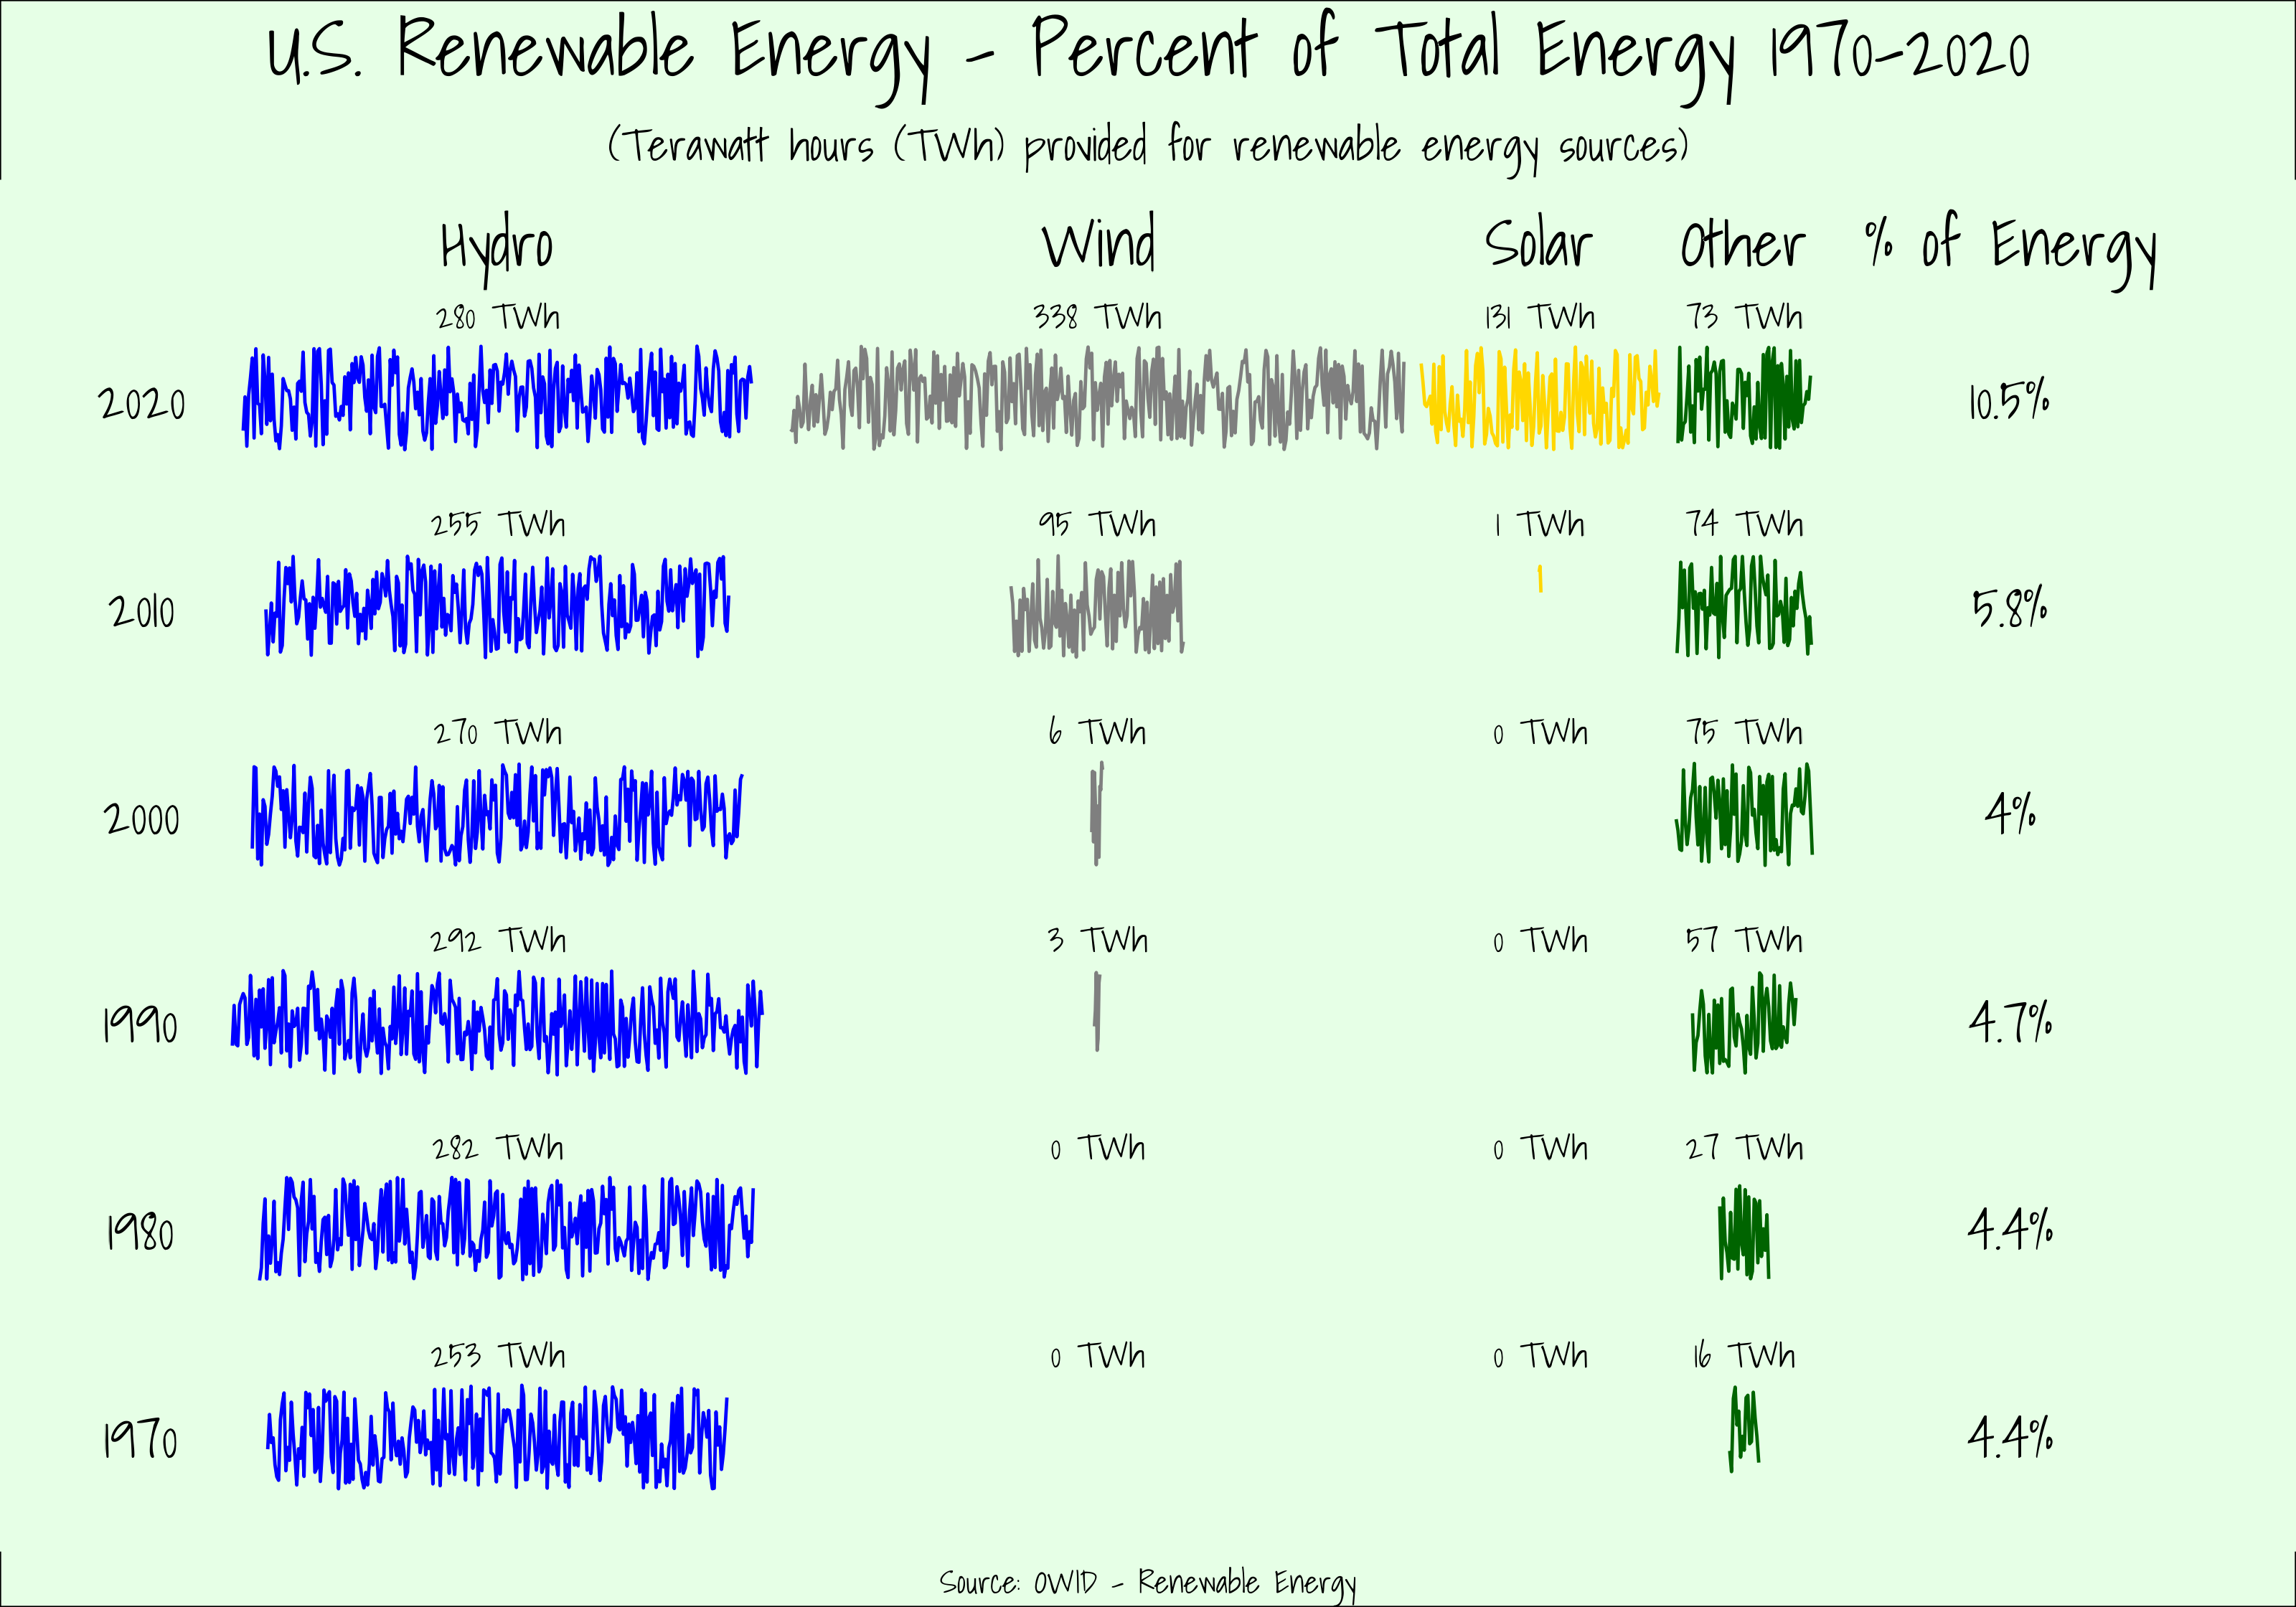

Reproduce this figure in R.
# source: https://ourworldindata.org/renewable-energy
library(tidyverse)
library(showtext)

##### Load Data

modern_renewable_prod <- read_csv("modern-renewable-prod.csv")
renewable_share_energy <- read_csv("renewable-share-energy.csv")

##### Data Prep

mrp <- cbind(
  modern_renewable_prod %>% 
    filter(Entity=="United States") %>%
    `colnames<-`(c("Entity","Code","Year","Wind","Hydro","Solar","Other")),
  renewable_share_energy %>% 
    filter(Entity=="United States") %>%
    select(`Renewables (% equivalent primary energy)`) %>%
    `colnames<-`(c("prop_energy"))
) %>%
  pivot_longer(
    cols=c("Wind","Hydro","Solar","Other"),
    names_to="type",
    values_to="total_twh"
  )

rse <- renewable_share_energy %>%
    filter(Year %in% c(1970,1980,1990,2000,2010,2020),Entity=="United States") %>%
    rename(percent=`Renewables (% equivalent primary energy)`) %>%
    mutate(x=1050,y=1:6)

mrp.hydro <- mrp %>% filter(Year %in% c(1970,1980,1990,2000,2010,2020),type=="Hydro") %>%
  mutate(y=(Year-1970)/10+1)
mrp.wind <- mrp %>% filter(Year %in% c(1970,1980,1990,2000,2010,2020),type=="Wind") %>%
  mutate(y=(Year-1970)/10+1)
mrp.solar <- mrp %>% filter(Year %in% c(1970,1980,1990,2000,2010,2020),type=="Solar") %>%
  mutate(y=(Year-1970)/10+1)
mrp.other <- mrp %>% filter(Year %in% c(1970,1980,1990,2000,2010,2020),type=="Other") %>%
  mutate(y=(Year-1970)/10+1)


## hydro data

xxx.lims <- ceiling(
  cumsum(
    c(10,max(mrp.hydro$total_twh)+20,max(mrp.wind$total_twh)+10,
              max(mrp.solar$total_twh)+10,max(mrp.other$total_twh)+10)))
xxx.lims <- c(mean(xxx.lims[1:2]),mean(xxx.lims[2:3]),mean(xxx.lims[3:4]),mean(xxx.lims[4:5]))
xxx.dat <- data.frame(
  x.yr=round(mrp.hydro$total_twh),
  y.yr=1:6,
  Year=mrp.hydro$Year
)
xxx.hydro <- NULL
for(i in 1:6) {
  x.1 <- data.frame(

    x1=c(rep(mean(xxx.lims[1])-xxx.dat[i,1]/2,2),
         rep(mean(xxx.lims[1])+xxx.dat[i,1]/2,2)),
    y1=rep(c(xxx.dat[i,2]-.25,xxx.dat[i,2]+.25),2),
    ord=c(1,2,4,3),
    Year=xxx.dat$Year[i],
    grp=i
  )
  xxx.hydro <- rbind(xxx.hydro,x.1)
}
xxx.hydro <- xxx.hydro %>% arrange(Year,ord)
xxx.hydro2 <- data.frame(
  x1=c(seq(40,293,1),
       seq(35.5,307.5,1),
       seq(20.5,312.5,1),
       seq(31.5,301.5,1),
       seq(39,294,1),
       seq(26.5,306.5,1)),
  y1=c(runif(254,.75,1.25),
       runif(273,1.75,2.25),
       runif(293,2.74,3.25),
       runif(271,3.75,4.24),
       runif(256,4.75,5.25),
       runif(281,5.75,6.25)),
  grp=c(rep(1,254),
        rep(2,273),
        rep(3,293),
        rep(4,271),
        rep(5,256),
        rep(6,281))
)

## wind data
xxx.dat <- data.frame(
  x.yr=round(mrp.wind$total_twh),
  y.yr=1:6,
  Year=mrp.wind$Year
)
xxx.wind <- NULL
for(i in 1:6) {
  x.1 <- data.frame(
    #x1=c(rep(525-xxx.dat[i,1]/2,2),rep(525+xxx.dat[i,1]/2,2)),
    x1=c(rep(mean(xxx.lims[2])-xxx.dat[i,1]/2,2),
         rep(mean(xxx.lims[2])+xxx.dat[i,1]/2,2)),
    
    y1=rep(c(xxx.dat[i,2]-.25,xxx.dat[i,2]+.25),2),
    ord=c(1,2,4,3),
    Year=xxx.dat$Year[i],
    grp=i
  )
  xxx.wind <- rbind(xxx.wind,x.1)
}
xxx.wind <- xxx.wind %>% arrange(Year,ord)
xxx.wind2 <- data.frame(
  x1=c(seq(495.5,498.5,.5),
       seq(494,500,.5),
       seq(449.5,544.5,1),
       seq(328,666,1)),
  y1=c(runif(7,2.75,3.25),
       runif(13,3.75,4.25),
       runif(96,4.75,5.25),
       runif(339,5.75,6.25)),
  grp=c(rep(3,7),
        rep(4,13),
        rep(5,96),
        rep(6,339))
)

## solar data
xxx.dat <- data.frame(
  x.yr=round(mrp.solar$total_twh),
  y.yr=1:6,
  Year=mrp.solar$Year
)
xxx.solar <- NULL
for(i in 1:6) {
  x.1 <- data.frame(
    #x1=c(rep(875-xxx.dat[i,1]/2,2),rep(875+xxx.dat[i,1]/2,2)),
    x1=c(rep(mean(xxx.lims[3])-xxx.dat[i,1]/2,2),
         rep(mean(xxx.lims[3])+xxx.dat[i,1]/2,2)),
    
    y1=rep(c(xxx.dat[i,2]-.25,xxx.dat[i,2]+.25),2),
    ord=c(1,2,4,3),
    Year=xxx.dat$Year[i],
    grp=i
  )
  xxx.solar <- rbind(xxx.solar,x.1)
}
xxx.solar <- xxx.solar %>% arrange(Year,ord)
xxx.solar2 <- data.frame(
  x1=c(seq(740.5,741.5,.5),
       seq(675.5,806.5,1)),
  y1=c(runif(3,4.75,5.25),
       runif(132,5.75,6.25)),
  grp=c(rep(5,3),
        rep(6,132))
)

## other data
xxx.dat <- data.frame(
  x.yr=round(mrp.other$total_twh),
  y.yr=1:6,
  Year=mrp.other$Year
)
xxx.other <- NULL
for(i in 1:6) {
  x.1 <- data.frame(
    #x1=c(rep(1225-xxx.dat[i,1]/2,2),rep(1225+xxx.dat[i,1]/2,2)),
    x1=c(rep(mean(xxx.lims[4])-xxx.dat[i,1]/2,2),
         rep(mean(xxx.lims[4])+xxx.dat[i,1]/2,2)),
    
    y1=rep(c(xxx.dat[i,2]-.25,xxx.dat[i,2]+.25),2),
    ord=c(1,2,4,3),
    Year=xxx.dat$Year[i],
    grp=i
  )
  xxx.other <- rbind(xxx.other,x.1)
}
xxx.other <- xxx.other %>% arrange(Year,ord)
xxx.other2 <- data.frame(
  x1=c(seq(845.5,861.5,1),
       seq(840,867,1),
       seq(825,882,1),
       seq(816,891,1),
       seq(816.5,890.5,1),
       seq(817,890,1)),
  y1=c(runif(17,.75,1.25),
       runif(28,1.75,2.25),
       runif(58,2.75,3.25),
       runif(76,3.75,4.25),
       runif(75,4.75,5.25),
       runif(74,5.75,6.25)),
  grp=c(rep(1,17),
        rep(2,28),
        rep(3,58),
        rep(4,76),
        rep(5,75),
        rep(6,74))
)

## GET FONT
font_add_google("Shadows Into Light","sil")
showtext_auto()


## Viz 1
ggplot()+
  geom_polygon(data=xxx.hydro,aes(x=x1,y=y1,group=grp),fill="blue")+
  geom_polygon(data=xxx.wind,aes(x=x1,y=y1,group=grp),fill="gray50")+
  geom_polygon(data=xxx.solar,aes(x=x1,y=y1,group=grp),fill="gold")+
  geom_polygon(data=xxx.other,aes(x=x1,y=y1,group=grp),fill="darkgreen")+
  geom_text(data=data.frame(
    x=c(xxx.lims,1050),
    y=rep(6.75,5),
    label=c("Hydro","Wind","Solar","Other","% of Energy")),
    aes(x=x,y=y,label=label),size=9,fontface="italic"
  )+
  geom_text(data=data.frame(
    x=rep(-30,6),
    y=1:6,
    label=seq(1970,2020,10)
  ),aes(x=x,y=y,label=label),size=8)+
  geom_text(data=data.frame(
    x=rep(xxx.lims[1],6),
    y=seq(1.4,6.4,1),
    label=paste(round(mrp.hydro$total_twh),"TWh")
  ),aes(x=x,y=y,label=label),size=5)+
  geom_text(data=data.frame(
    x=rep(xxx.lims[2],6),
    y=seq(1.4,6.4,1),
    label=paste(round(mrp.wind$total_twh),"TWh")
  ),aes(x=x,y=y,label=label),size=5)+
  geom_text(data=data.frame(
    x=rep(xxx.lims[3],6),
    y=seq(1.4,6.4,1),
    label=paste(round(mrp.solar$total_twh),"TWh")
  ),aes(x=x,y=y,label=label),size=5)+
  geom_text(data=data.frame(
    x=rep(xxx.lims[4],6),
    y=seq(1.4,6.4,1),
    label=paste(round(mrp.other$total_twh),"TWh")
  ),aes(x=x,y=y,label=label),size=5)+
  geom_text(data=rse,aes(x=x,y=y,label=paste0(round(percent,1),"%")),
            size=8)+
  labs(
    title="U.S. Renewable Energy - Percent of Total Energy 1970-2020",
    subtitle="(Terawatt hours (TWh) provided for renewable energy sources)",
    caption="Source: OWID - Renewable Energy"
  )+
  xlim(-50,1150)+
  ylim(.75,6.75)+
  theme_void()+
  theme(
    plot.title=element_text(size=32,hjust=.5),
    plot.subtitle=element_text(size=18,hjust=.5),
    plot.caption=element_text(size=16,hjust=.5),
    plot.background = element_rect(fill="#E6FFE6"),
    panel.background = element_rect(fill="#E6FFE6",color="#E6FFE6")
  )
ggsave("renewable_energy_US_v1.png",dpi=320,height=4,width=6)
    
## Viz 2

ggplot()+
  geom_line(data=xxx.hydro2,aes(x=x1,y=y1,group=grp),col="blue")+
  geom_line(data=xxx.wind2,aes(x=x1,y=y1,group=grp),col="gray50")+
  geom_line(data=xxx.solar2,aes(x=x1,y=y1,group=grp),col="gold")+
  geom_line(data=xxx.other2,aes(x=x1,y=y1,group=grp),col="darkgreen")+
  geom_text(data=data.frame(
    x=c(xxx.lims,1000),
    y=rep(6.75,5),
    label=c("Hydro","Wind","Solar","Other","% of Energy")),
    aes(x=x,y=y,label=label),size=7,fontface="italic",family="sil"
  )+
  geom_text(data=data.frame(
    x=rep(-30,6),
    y=1:6,
    label=seq(1970,2020,10)
  ),aes(x=x,y=y,label=label),size=6,family="sil")+
  geom_text(data=data.frame(
    x=rep(xxx.lims[1],6),
    y=seq(1.4,6.4,1),
    label=paste(round(mrp.hydro$total_twh),"TWh")
  ),aes(x=x,y=y,label=label),family="sil")+
  geom_text(data=data.frame(
    x=rep(xxx.lims[2],6),
    y=seq(1.4,6.4,1),
    label=paste(round(mrp.wind$total_twh),"TWh")
  ),aes(x=x,y=y,label=label),family="sil")+
  geom_text(data=data.frame(
    x=rep(xxx.lims[3],6),
    y=seq(1.4,6.4,1),
    label=paste(round(mrp.solar$total_twh),"TWh")
  ),aes(x=x,y=y,label=label),family="sil")+
  geom_text(data=data.frame(
    x=rep(xxx.lims[4],6),
    y=seq(1.4,6.4,1),
    label=paste(round(mrp.other$total_twh),"TWh")
  ),aes(x=x,y=y,label=label),family="sil")+
  geom_text(data=rse,aes(x=x,y=y,label=paste0(round(percent,1),"%")),
            size=6,family="sil")+
  labs(
    title="U.S. Renewable Energy - Percent of Total Energy 1970-2020",
    subtitle="(Terawatt hours (TWh) provided for renewable energy sources)",
    caption="Source: OWID - Renewable Energy"
  )+
  xlim(-50,1100)+
  ylim(.75,6.75)+
  theme_void()+
  theme(
    plot.title=element_text(size=24,hjust=.5),
    plot.subtitle=element_text(size=14,hjust=.5),
    plot.caption=element_text(size=10,hjust=.5),
    plot.background = element_rect(fill="#E6FFE6"),
    panel.background = element_rect(fill="#E6FFE6",color="#E6FFE6"),
    text=element_text(family="sil")
  )
ggsave("renewable_energy_US.png",dpi=320,height=7,width=10)
